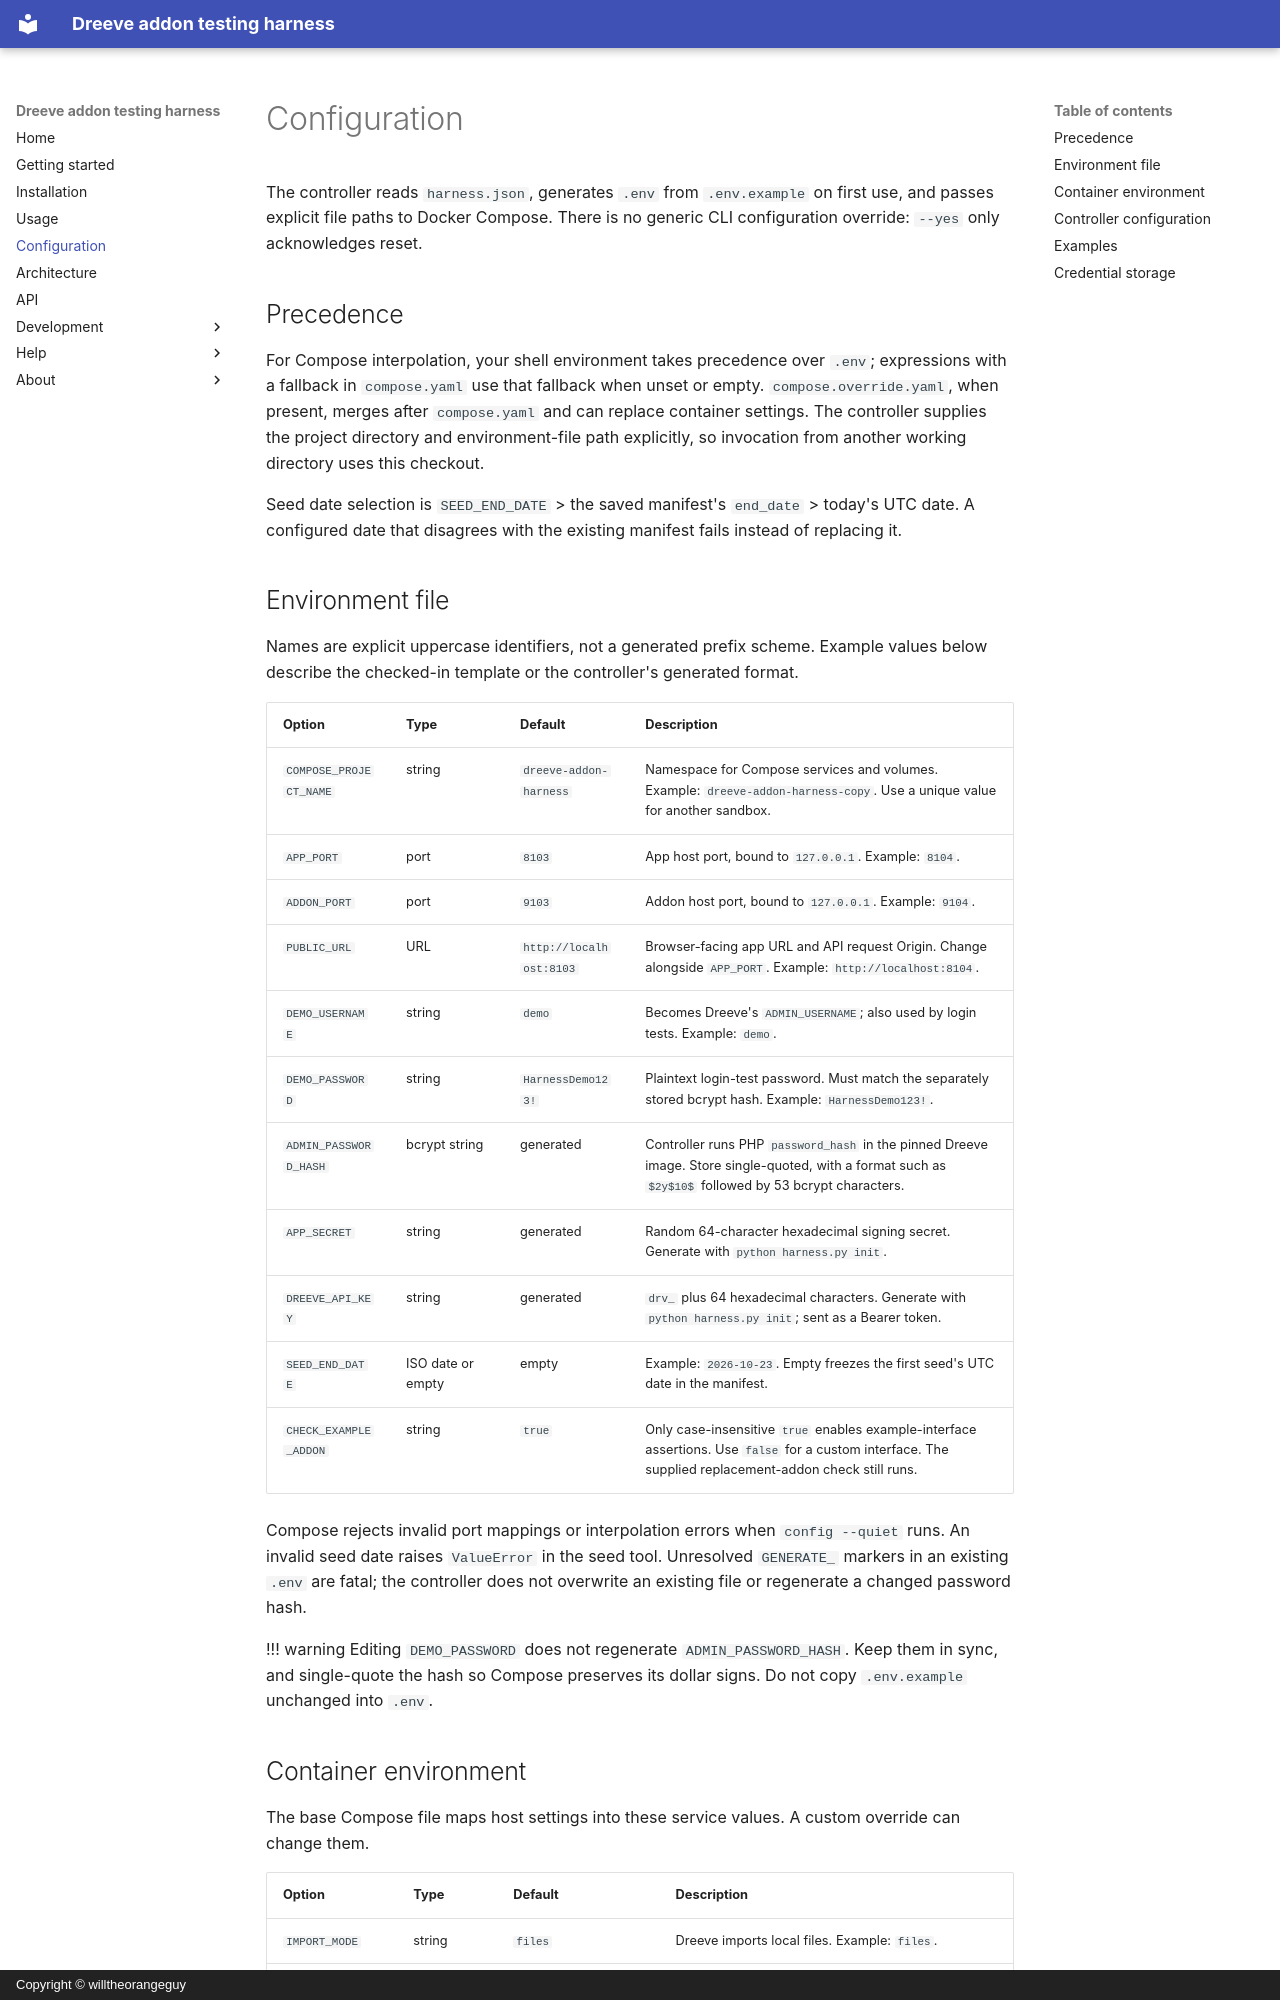

repository: willtheorangeguy/dreeve-addon-harness · page: configuration/index.html · generator: mkdocs · copyright: Copyright © willtheorangeguy

# Configuration

The controller reads `harness.json`, generates `.env` from `.env.example` on first use, and passes explicit file paths to Docker Compose. There is no generic CLI configuration override: `--yes` only acknowledges reset.

## Precedence

For Compose interpolation, your shell environment takes precedence over `.env`; expressions with a fallback in `compose.yaml` use that fallback when unset or empty. `compose.override.yaml`, when present, merges after `compose.yaml` and can replace container settings. The controller supplies the project directory and environment-file path explicitly, so invocation from another working directory uses this checkout.

Seed date selection is `SEED_END_DATE` > the saved manifest's `end_date` > today's UTC date. A configured date that disagrees with the existing manifest fails instead of replacing it.

## Environment file

Names are explicit uppercase identifiers, not a generated prefix scheme. Example values below describe the checked-in template or the controller's generated format.

| Option | Type | Default | Description |
| --- | --- | --- | --- |
| `COMPOSE_PROJECT_NAME` | string | `dreeve-addon-harness` | Namespace for Compose services and volumes. Example: `dreeve-addon-harness-copy`. Use a unique value for another sandbox. |
| `APP_PORT` | port | `8103` | App host port, bound to `127.0.0.1`. Example: `8104`. |
| `ADDON_PORT` | port | `9103` | Addon host port, bound to `127.0.0.1`. Example: `9104`. |
| `PUBLIC_URL` | URL | `http://localhost:8103` | Browser-facing app URL and API request Origin. Change alongside `APP_PORT`. Example: `http://localhost:8104`. |
| `DEMO_USERNAME` | string | `demo` | Becomes Dreeve's `ADMIN_USERNAME`; also used by login tests. Example: `demo`. |
| `DEMO_PASSWORD` | string | `HarnessDemo123!` | Plaintext login-test password. Must match the separately stored bcrypt hash. Example: `HarnessDemo123!`. |
| `ADMIN_PASSWORD_HASH` | bcrypt string | generated | Controller runs PHP `password_hash` in the pinned Dreeve image. Store single-quoted, with a format such as `$2y$10$` followed by 53 bcrypt characters. |
| `APP_SECRET` | string | generated | Random 64-character hexadecimal signing secret. Generate with `python harness.py init`. |
| `DREEVE_API_KEY` | string | generated | `drv_` plus 64 hexadecimal characters. Generate with `python harness.py init`; sent as a Bearer token. |
| `SEED_END_DATE` | ISO date or empty | empty | Example: `2026-10-23`. Empty freezes the first seed's UTC date in the manifest. |
| `CHECK_EXAMPLE_ADDON` | string | `true` | Only case-insensitive `true` enables example-interface assertions. Use `false` for a custom interface. The supplied replacement-addon check still runs. |

Compose rejects invalid port mappings or interpolation errors when `config --quiet` runs. An invalid seed date raises `ValueError` in the seed tool. Unresolved `GENERATE_` markers in an existing `.env` are fatal; the controller does not overwrite an existing file or regenerate a changed password hash.

!!! warning
    Editing `DEMO_PASSWORD` does not regenerate `ADMIN_PASSWORD_HASH`. Keep them in sync, and single-quote the hash so Compose preserves its dollar signs. Do not copy `.env.example` unchanged into `.env`.
